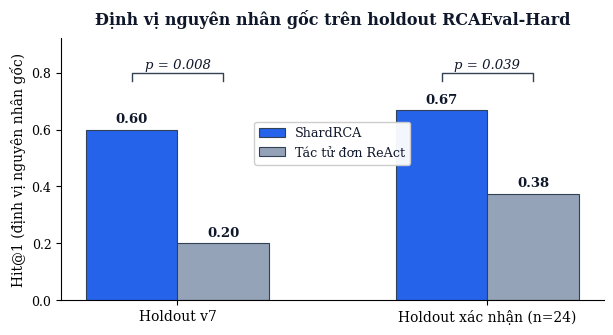

Here is the Python script that generated this plot:
"""Render Figure 3: RCAEval-Hard Hit@1 comparison -> report/figures/results_hitrate.png.

Grouped bars of ShardRCA vs a budgeted single-context ReAct baseline on two
RCAEval-Hard holdouts, with paired-test p-values annotated. Numbers match the
repository's Current Evidence Status table in README.md.
"""
from __future__ import annotations

import os

import matplotlib
matplotlib.use("Agg")
import matplotlib.pyplot as plt  # noqa: E402

plt.rcParams["font.family"] = "serif"
plt.rcParams["font.serif"] = ["DejaVu Serif", "Times New Roman", "Liberation Serif", "serif"]
plt.rcParams["text.color"] = "#0f172a"

SHARD = "#2563eb"
BASE = "#94a3b8"
EDGE = "#334155"


def render() -> None:
    groups = ["Holdout v7", "Holdout xác nhận (n=24)"]
    shard = [0.60, 0.667]
    base = [0.20, 0.375]
    pvals = ["p = 0.008", "p = 0.039"]
    x = [0.0, 1.15]
    w = 0.34

    fig, ax = plt.subplots(figsize=(7.0, 3.4))
    b1 = ax.bar([xi - w / 2 for xi in x], shard, width=w, color=SHARD, edgecolor=EDGE,
                linewidth=0.8, label="ShardRCA")
    b2 = ax.bar([xi + w / 2 for xi in x], base, width=w, color=BASE, edgecolor=EDGE,
                linewidth=0.8, label="Tác tử đơn ReAct")

    for bars in (b1, b2):
        for b in bars:
            ax.text(b.get_x() + b.get_width() / 2, b.get_height() + 0.015,
                    f"{b.get_height():.2f}", ha="center", va="bottom", fontsize=9.5, weight="bold")

    # p-value brackets over each group
    for xi, p in zip(x, pvals):
        top = 0.80
        ax.plot([xi - w / 2, xi - w / 2, xi + w / 2, xi + w / 2],
                [top - 0.03, top, top, top - 0.03], color=EDGE, lw=1.0)
        ax.text(xi, top + 0.005, p, ha="center", va="bottom", fontsize=9.5, style="italic")

    ax.set_ylim(0, 0.92)
    ax.set_xticks(x)
    ax.set_xticklabels(groups, fontsize=10)
    ax.set_ylabel("Hit@1 (định vị nguyên nhân gốc)", fontsize=10)
    ax.set_title("Định vị nguyên nhân gốc trên holdout RCAEval-Hard", fontsize=11.5, weight="bold", pad=10)
    ax.spines["top"].set_visible(False)
    ax.spines["right"].set_visible(False)
    ax.legend(fontsize=9.2, loc="center", bbox_to_anchor=(0.5, 0.60),
              frameon=True, framealpha=0.95, edgecolor="#cccccc")
    ax.tick_params(axis="y", labelsize=9)

    out = "report/figures/results_hitrate.png"
    fig.savefig(out, dpi=300, bbox_inches="tight")
    plt.close(fig)
    print(f"saved {out}")


if __name__ == "__main__":
    os.makedirs("report/figures", exist_ok=True)
    render()
